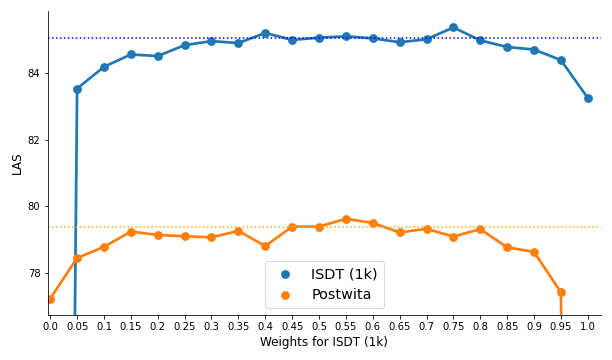

Values plotted in this chart, from the file beside it:
, ISDT-regular, Postwita-regular
0.00, 0.00, 77.22
0.05, 83.54, 78.44
0.10, 84.2, 78.78
0.15, 84.57, 79.24
0.20, 84.52, 79.14
0.25, 84.85, 79.1
0.30, 84.97, 79.06
0.35, 84.91, 79.26
0.40, 85.22, 78.8
0.45, 85.01, 79.39
0.50, 85.07, 79.39
0.55, 85.12, 79.62
0.60, 85.05, 79.5
0.65, 84.94, 79.21
0.70, 85.03, 79.32
0.75, 85.38, 79.09
0.80, 84.99, 79.31
0.85, 84.79, 78.76
0.90, 84.72, 78.63
0.95, 84.4, 77.41
1.00, 83.26, 0.00
